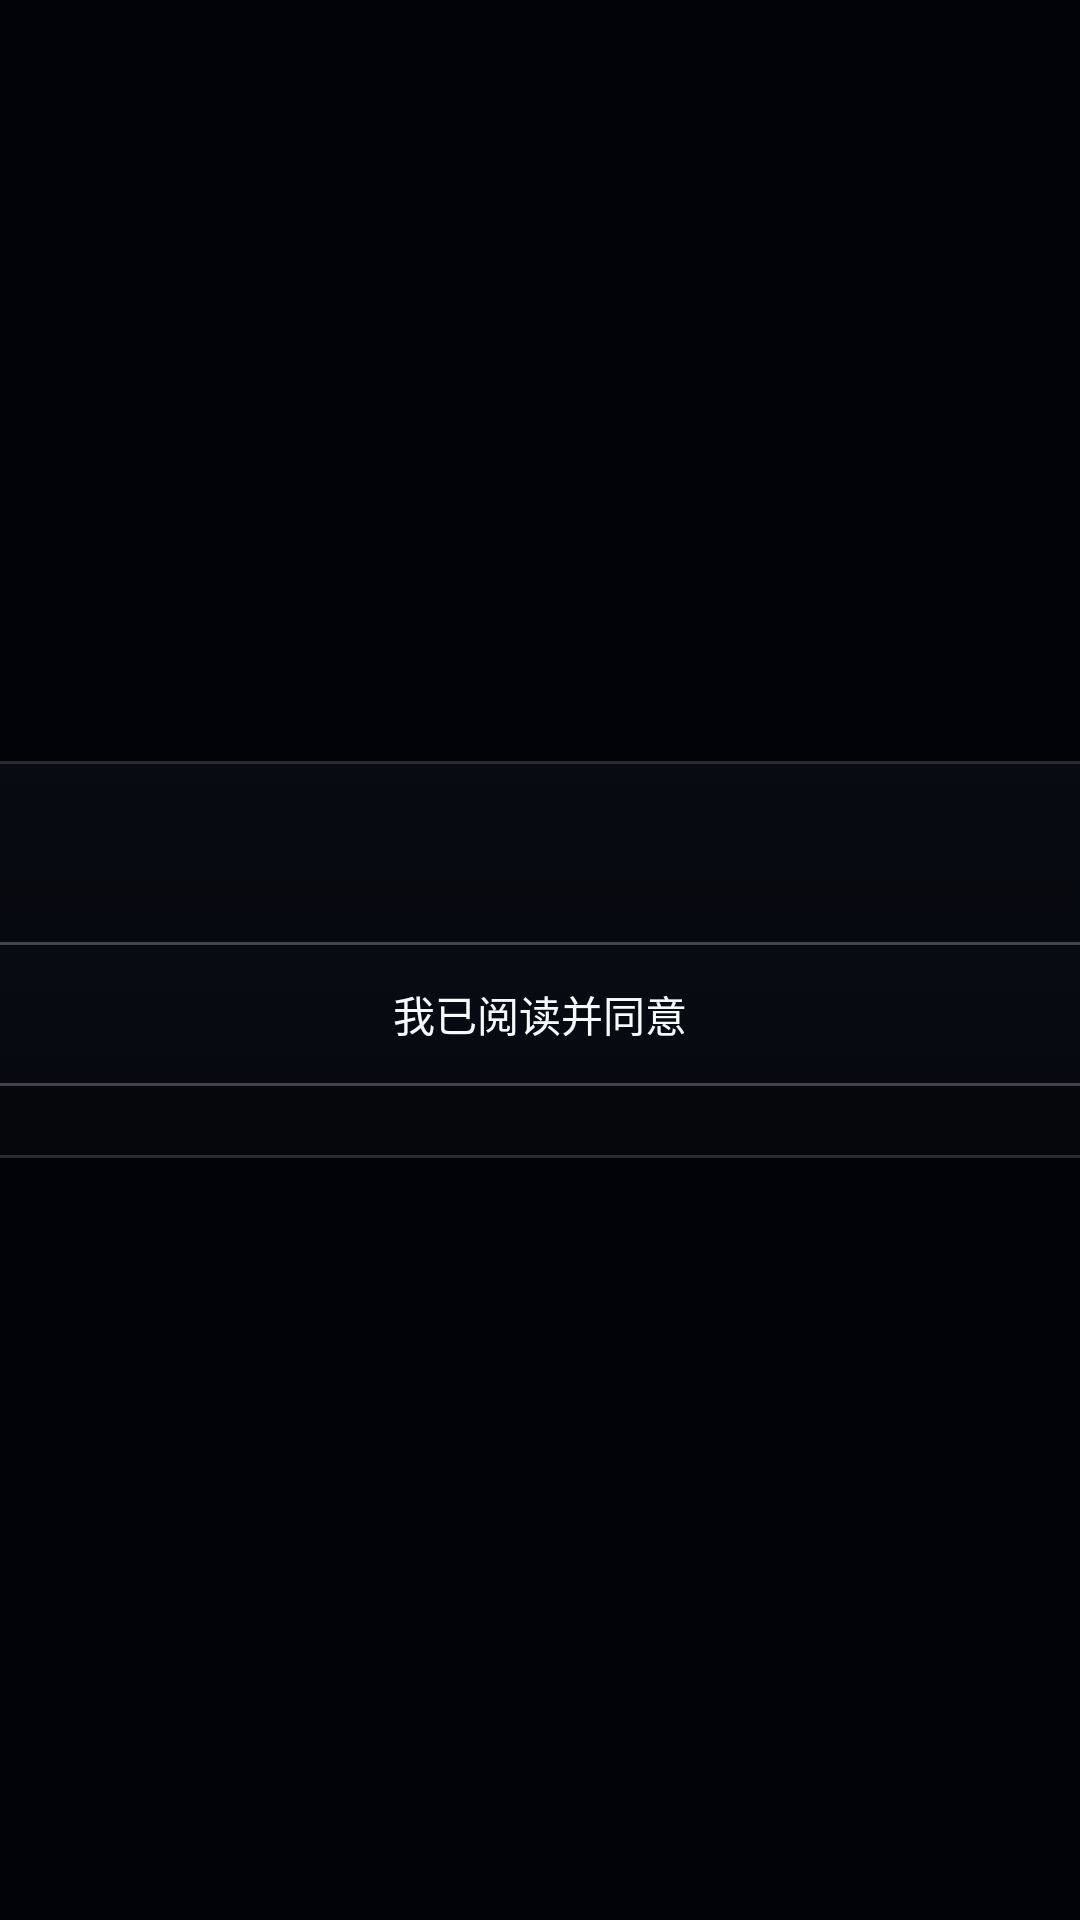

The Android layout XML behind this screen, and the referenced resources:
<!-- AndroidManifest.xml: application theme AppTheme -->
<!-- res/layout/activity_disclaimer.xml -->
<?xml version="1.0" encoding="utf-8"?>
<FrameLayout xmlns:android="http://schemas.android.com/apk/res/android"
    android:id="@+id/rootDisclaimer"
    android:layout_width="match_parent"
    android:layout_height="match_parent"
    android:background="#CC000000"
    android:focusable="true"
    android:focusableInTouchMode="true">

    
    <LinearLayout
        android:layout_width="520dp"
        android:layout_height="wrap_content"
        android:layout_gravity="center"
        android:orientation="vertical"
        android:background="@drawable/bg_media_card"
        android:padding="24dp"
        android:focusable="true"
        android:clickable="true"
        android:id="@+id/boxDisclaimer">

        <TextView
            android:id="@+id/tvDisclaimerBody"
            android:layout_width="match_parent"
            android:layout_height="wrap_content"
            android:textColor="@color/text_primary"
            android:textSize="15sp"
            android:lineSpacingExtra="4dp" />

        <Button
            android:id="@+id/btnAgree"
            android:layout_width="match_parent"
            android:layout_height="48dp"
            android:layout_marginTop="16dp"
            android:background="@drawable/bg_dock_item"
            android:textColor="@color/text_primary"
            android:text="@string/disclaimer_ok" />
    </LinearLayout>
</FrameLayout>
<!-- resources referenced by this layout -->
<resources>
  <color name="text_primary">#FFF8FAFC</color>
  <!-- drawable bg_dock_item (drawable) -->
  <?xml version="1.0" encoding="utf-8"?>
  <selector xmlns:android="http://schemas.android.com/apk/res/android">
  
      
      <item android:state_pressed="true">
          <shape android:shape="rectangle">
              <corners android:radius="18dp" />
              <solid android:color="#994D6BFE" />
              <stroke android:width="2dp" android:color="#FF8AA3FF" />
          </shape>
      </item>
  
      
      <item android:state_focused="true">
          <shape android:shape="rectangle">
              <corners android:radius="18dp" />
              <solid android:color="#664D6BFE" />
              <stroke android:width="2dp" android:color="#FFFFD166" />
          </shape>
      </item>
  
      
      <item>
          <shape android:shape="rectangle">
              <corners android:radius="18dp" />
              <gradient
                  android:angle="270"
                  android:startColor="#590B0F19"
                  android:endColor="#330B0F19" />
              <stroke android:width="1dp" android:color="#3DFFFFFF" />
          </shape>
      </item>
  </selector>
  <!-- drawable bg_media_card (drawable) -->
  <?xml version="1.0" encoding="utf-8"?>
  <selector xmlns:android="http://schemas.android.com/apk/res/android">
      <item android:state_focused="true">
          <shape android:shape="rectangle">
              <corners android:radius="20dp" />
              <solid android:color="#73161C2C" />
              <stroke android:width="2dp" android:color="#FFFFD166" />
          </shape>
      </item>
      <item android:state_pressed="true">
          <shape android:shape="rectangle">
              <corners android:radius="20dp" />
              <solid android:color="#99222535" />
              <stroke android:width="2dp" android:color="#FF8AA3FF" />
          </shape>
      </item>
      <item>
          <shape android:shape="rectangle">
              <corners android:radius="20dp" />
              <gradient
                  android:angle="270"
                  android:startColor="#4D161C2C"
                  android:endColor="#26161C2C" />
              <stroke android:width="1dp" android:color="#26FFFFFF" />
          </shape>
      </item>
  </selector>
  <string name="disclaimer_ok">我已阅读并同意</string>
  <style name="AppTheme" parent="@android:style/Theme.NoTitleBar.Fullscreen">
          <item name="android:windowBackground">#0B1020</item>
          <item name="android:windowFullscreen">true</item>
          <item name="android:windowNoTitle">true</item>
      </style>
</resources>
